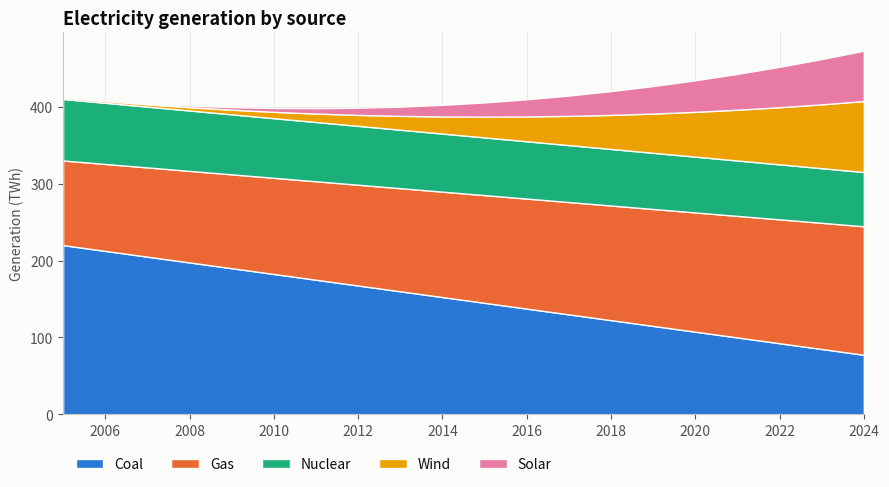

Write Python code to recreate this figure. (Note: this script raises an exception after producing the figure.)
"""
Stacked Area Chart  -  family: Change over time

DESIGN PURPOSE
Stacks several series on top of each other over time. The top edge shows the
total, and each band shows how much one component contributes.

WHEN TO USE
  - Show how a total changes over time and which components drive it
  - Show a few (2–6) parts with a meaningful sum (energy mix, revenue by
    segment)

AVOID WHEN
  - Readers need precise values for the middle layers (only the bottom layer
    has a flat baseline)
  - Components are not parts of a sum
  - There are many layers or layers that cross a lot

ALTERNATIVES
  - Small-multiple area charts
  - 100% stacked area (when shares matter more than totals)
  - Line chart

EXAMPLE
Electricity generation mix (TWh) by source over 20 years, synthetic data.

Run:  python stacked_area.py

The notebook also shows this chart built with: altair.
"""
import sys
from pathlib import Path

import numpy as np
import pandas as pd
import matplotlib.pyplot as plt

# Library style: categorical colors in fixed order, recessive axes, hairline grid.
PALETTE = ["#2a78d6", "#eb6834", "#1baf7a", "#eda100",
           "#e87ba4", "#008300", "#6250d6", "#e34948"]
SEQ_CMAP = "Blues"      # sequential: one hue, light -> dark
DIV_CMAP = "RdBu_r"     # diverging: two opposite hues, neutral midpoint
GRAY = "#b8b7b1"        # de-emphasised marks
plt.rcParams.update({
    "figure.figsize": (8, 4.8), "figure.dpi": 110, "figure.facecolor": "#fcfcfb",
    "axes.facecolor": "#fcfcfb", "axes.edgecolor": "#c9c8c3", "axes.linewidth": 0.8,
    "axes.spines.top": False, "axes.spines.right": False,
    "axes.grid": True, "grid.color": "#e6e5e1", "grid.linewidth": 0.6, "axes.axisbelow": True,
    "axes.prop_cycle": plt.cycler(color=PALETTE),
    "axes.titlesize": 13, "axes.titleweight": "bold", "axes.titlelocation": "left",
    "axes.labelcolor": "#52514e", "xtick.color": "#52514e", "ytick.color": "#52514e",
    "text.color": "#0b0b0b", "font.size": 10, "lines.linewidth": 2,
    "legend.frameon": False,
})

# --- Example data ------------------------------------------------------------
years = np.arange(2005, 2025)
t = years - 2005
df = pd.DataFrame({
    "Coal": 220 - 7.5 * t,
    "Gas": 110 + 3.0 * t,
    "Nuclear": np.full(len(t), 80.0) - 0.5 * t,
    "Wind": 2 + 0.25 * t ** 2,
    "Solar": 0.5 + 0.18 * t ** 2,
}, index=years).clip(lower=0)
df.tail()

# --- Plot --------------------------------------------------------------------
fig, ax = plt.subplots(figsize=(9, 5))
ax.stackplot(df.index, df.T.values, labels=df.columns, colors=PALETTE[:5],
             edgecolor="#fcfcfb", linewidth=1)
ax.set_xlim(df.index[0], df.index[-1])
ax.xaxis.set_major_locator(plt.MaxNLocator(integer=True))
ax.set_ylabel("Generation (TWh)")
ax.set_title("Electricity generation by source")
ax.legend(loc="upper left", ncol=5, bbox_to_anchor=(0, -0.08))
fig.tight_layout()

# --- Save / show -------------------------------------------------------------
out = Path(__file__).with_name(Path(__file__).stem + ".png")
fig.savefig(out, dpi=150, bbox_inches="tight")
print(f"saved {out}")
if "--no-show" not in sys.argv:
    plt.show()
